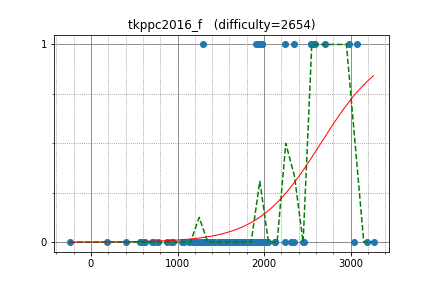

Values plotted in this chart, from the file beside it:
uwi, 3074.136066, 1
E869120, 1977, 1
math, 2572, 1
yutaka1999, 2701, 1
anta, 2985, 1
latte0119, 2566, 1
square1001, 1973, 1
rickytheta, 2245, 1
nuip, 2542, 1
Hec, 2538, 1
dohatsutsu, 2341, 1
riantkb, 1911, 1
pekempey, 2585, 1
takoshi, 1978, 0
sate3saku3, 1294, 1
hirokazu1020, 1937, 1
pkMZ75105, 1528, 0
PIandS, 1957, 0
yuki681, 1916, 0
drafear, 2458, 0
eukaryo, 2126, 0
nmnmnmnmnmnmnm, 1529, 0
tossy, 1815, 0
ei13333, 1908, 0
taktah, 1780, 0
Ktya_59, 2125, 0
tspcx, 2019, 0
ats5515, 1418, 0
nwin, 2311, 0
yokozuna57, 3033, 0
mamekin, 2340, 0
phyllo, 1991, 0
themoai34, 1958, 0
chuka231, 1326, 0
suigingin, 1762, 0
mondatto, 1706, 0
n2_, 2240, 0
a3636tako, 1828, 0
reew2n, 2449, 0
T1610, 1759, 0
okaduki, 2025, 0
reppuu77, 1600, 0
Izryt, 1533, 0
lay20114, 1597, 0
ryogo108, 1919, 0
kzyKT, 2039, 0
iwashi31, 2024, 0
mino, 1641, 0
sumoooru, 1886, 0
femto16, 1859, 0
Tan90909090, 1903, 0
fine, 1845, 0
maple, 2024, 0
NSTomoS, 1930, 0
moririn2528, 1815, 0
mio_h1917, 1625, 0
rsk0315, 1477, 0
takepan, 1475, 0
jek3es, 1753, 0
ne250047, 1367, 0
deka0106, 1733, 0
... 62 more rows
